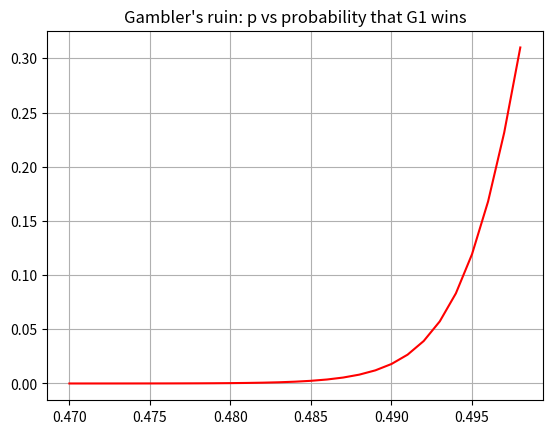

This figure's Python source:
# Plots p vs P(G1 wins) keeping g1 and g2 constant at 100
import matplotlib.pyplot as plt
g1 = 100
g2 = 100
pList = []
probabilityList = []
for i in range (470, 499):
    p = float(i)/1000.0
    pList.append(p)
    numerator = ((1-p)/p)**g1 -1
    denominator = ((1-p)/p)**(g1+g2) -1
    probability = numerator / denominator
    probabilityList.append(probability)
plt.plot(pList, probabilityList, 'r-')
plt.title('Gambler\'s ruin: p vs probability that G1 wins')
plt.grid(True)
plt.show()
